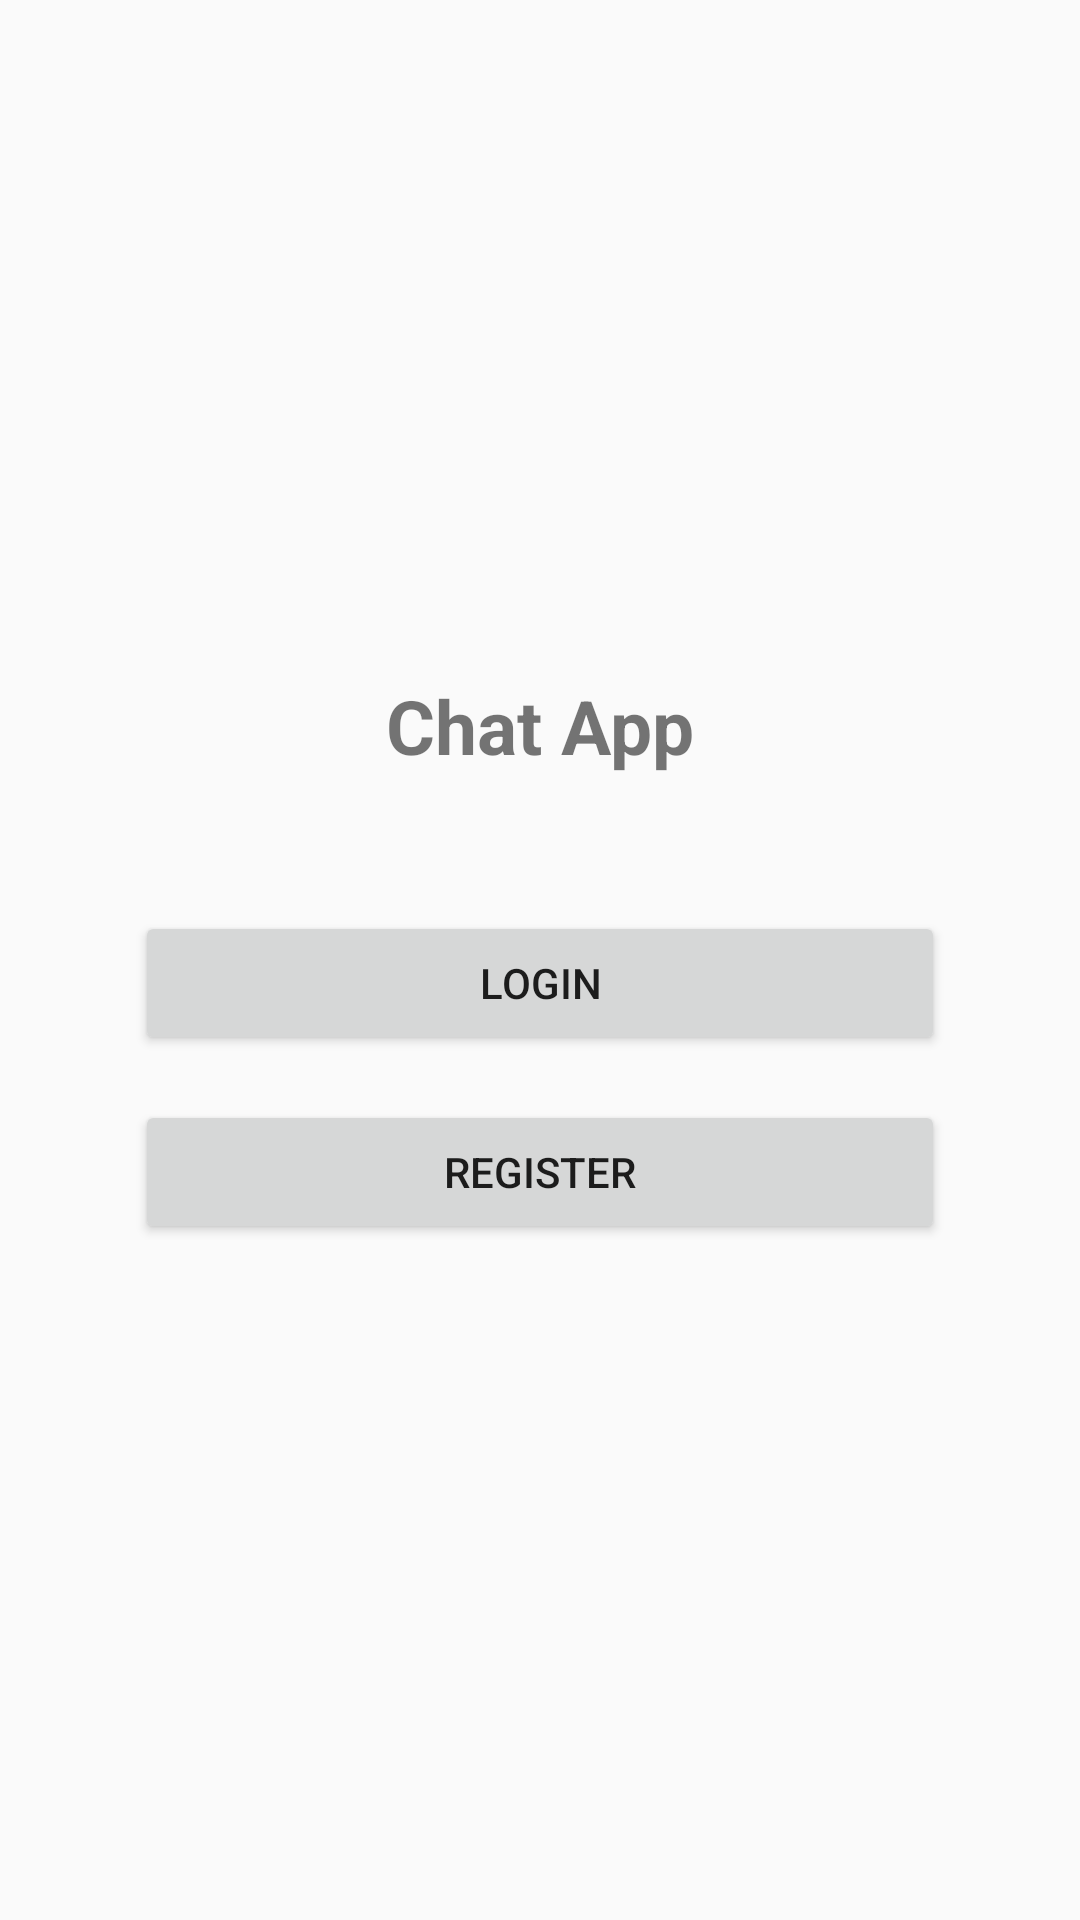

Produce the Android XML layout that renders to this screen, including the resource entries it uses.
<!-- AndroidManifest.xml: application theme AppTheme -->
<!-- res/layout/activity_start.xml -->
<?xml version="1.0" encoding="utf-8"?>
<LinearLayout xmlns:android="http://schemas.android.com/apk/res/android"
    xmlns:app="http://schemas.android.com/apk/res-auto"
    xmlns:tools="http://schemas.android.com/tools"
    android:layout_width="match_parent"
    android:layout_height="match_parent"

    android:gravity="center"
    android:orientation="vertical"

    tools:context=".StartActivity">


    <TextView

        android:layout_width="wrap_content"
        android:layout_height="wrap_content"
        android:text="Chat App"
        android:textSize="25sp"
        android:textStyle="bold"
        />

    <Button
        android:id="@+id/login"
        android:layout_width="match_parent"
        android:layout_height="wrap_content"
        android:layout_marginLeft="45dp"
        android:layout_marginTop="45dp"
        android:layout_marginRight="45dp"
        android:text="Login">

    </Button>

    <Button
        android:id="@+id/register"
        android:layout_width="match_parent"
        android:layout_height="wrap_content"
        android:layout_marginLeft="45dp"
        android:layout_marginTop="15dp"
        android:layout_marginRight="45dp"
        android:text="Register" />

</LinearLayout>
<!-- resources referenced by this layout -->
<resources>
  <style name="AppTheme" parent="Theme.AppCompat.Light.NoActionBar">
          
          <item name="colorPrimary">@color/colorPrimary</item>
          <item name="colorPrimaryDark">@color/colorPrimaryDark</item>
          <item name="colorAccent">@color/colorAccent</item>
      </style>
  <color name="colorPrimary">#3A7C41</color>
  <color name="colorPrimaryDark">#275C3C</color>
  <color name="colorAccent">#03DAC5</color>
</resources>
